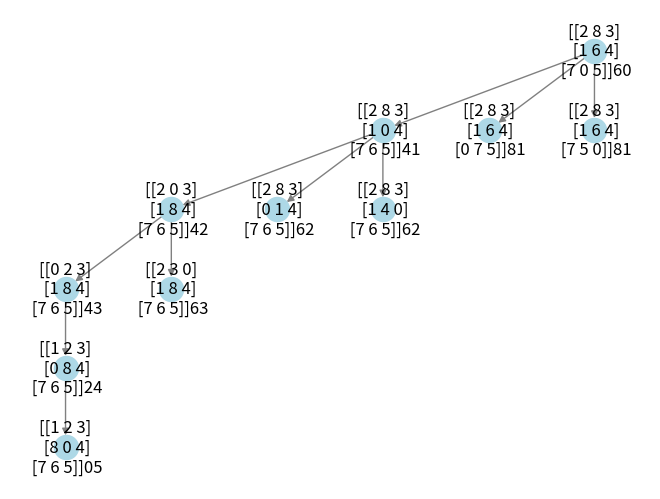

Write Python code to recreate this figure.
import copy
import matplotlib.pyplot as plt
import networkx as nx
import numpy as np

def calculate_w2(matrix,end_matrix): #代价计算 计算不在位矩阵个数
    _w=0
    for i in range(len(matrix)):
        for k in range(len(matrix[i])):
            if matrix[i][k]==end_matrix[i][k] and matrix[i][k]!=0:
                _w=_w+1
    w=8-_w
    return w

def get_dis(matrix):
    dic={}
    for i in range(len(matrix)):
        for k in range(len(matrix[i])):
            dic[matrix[i][k]]=[i,k]
    return dic

def calculate_w(matrix,end_matrix):
    global end_dic
    dic=end_dic
    w=0
    for i in range(len(matrix)):
        for k in range(len(matrix[i])):
            num=matrix[i][k]
            dis_x=i-dic[num][0]
            dis_y=k-dic[num][1]
            m_dis=dis_x*dis_x+dis_y*dis_y
            w=w+m_dis
            #print(m_dis)
    #print(w)
    return w

def find_next_state(matrix):
    index=[]
    for i in range(len(matrix)):
        for k in range(len(matrix[i])):
            if matrix[i][k]==0:
                index=[i,k]
                break
        if index!=[]:
            break
    print("position of zero:",index) #找到0的位置

    m=index[0]
    n=index[1]
    x=len(matrix[0])-1

    matrix_list=[] # 维护一个矩阵列表

    #低维度矩阵直接写 往四个方向找
    if n+1<=x:
        new_matrix=change_position([m, n],[m ,n + 1],matrix)
        matrix_list.append(new_matrix)
    if n-1>=0:
        new_matrix = change_position([m, n], [m, n - 1], matrix)
        matrix_list.append(new_matrix)
    if m+1<=x:
        new_matrix = change_position([m, n], [m + 1, n], matrix)
        matrix_list.append(new_matrix)
    if m-1>=0:
        new_matrix = change_position([m, n], [m - 1, n], matrix)
        matrix_list.append(new_matrix)

    return matrix_list #返回找到的矩阵

def change_position(index0,index1,matrix): #交换位置
    matrix = copy.deepcopy(matrix)
    tmp=matrix[index0[0]][index0[1]]
    matrix[index0[0]][index0[1]]=matrix[index1[0]][index1[1]]
    matrix[index1[0]][index1[1]]=tmp #原来的0位置赋予新值，新的位置直接赋0
    return matrix

def show(parent_matrix,son_matrix,open_dict,G,pos):
    parent_matrix = copy.deepcopy(parent_matrix)
    son_matrix = copy.deepcopy(son_matrix)
    parent_matrix=np.array(parent_matrix)

    p1 = d2s(parent_matrix, open_dict)
    print(p1)
    for i in range(len(son_matrix)):

        p2=d2s_son(son_matrix[i],open_dict)
        G.add_edge(p1,p2)
        pos[p2]=(pos[p1][0]-i/4,pos[p1][1] - 3)

def d2s(matrix,dict):
    s=(str(matrix) + ''.join(map(str, dict[tuple(map(tuple, matrix))])))
    return s
def d2s_son(son_matrix,open_dict):
    s=(str(np.array(son_matrix)) + ''.join(map(str, open_dict[tuple(map(tuple, son_matrix))])))
    return s


if __name__ == '__main__':

    G = nx.DiGraph()
    end_matrix = [
        [1, 2, 3],
        [8, 0, 4],
        [7, 6, 5]
    ]
    end_dic = get_dis(end_matrix)

    init_matrix = [
        [2, 8, 3],
        [1, 6, 4],
        [7, 0, 5]
    ]

    open_dict={}
    close_dict={}

    init_w=calculate_w(init_matrix,end_matrix)
    #print(tuple(init_matrix))
    open_dict[tuple(map(tuple, init_matrix))]=[init_w,0] # 初始化open表
    #path_list=[init_matrix]
    flag=0
    #pos = {str(np.array(init_matrix)): (0, 0)}
    pos={}
    pos[d2s_son(init_matrix,open_dict)]=(0,0)
    #pos[str(np.array(init_matrix))+''.join(map(str,[,0]))]= (0, 0)
    while True: #使用累加计算步长，矩阵作为键，代价作为值，代价=d+w，w由calculate函数计算
        next_state_=[]
        min_matrix_cost=float('inf')
        for key in open_dict.keys(): #找到最小的键，即代价最小的，对其进行扩展
            if min_matrix_cost>=open_dict[key][0]+open_dict[key][1]:
                min_matrix_cost=open_dict[key][0]+open_dict[key][1]
                min_matrix=key
        #path_list.append(list(map(list, min_matrix)))

        next_state=find_next_state(list(map(list, min_matrix))) #拓展代价最小的矩阵
        close_dict[min_matrix] = open_dict[min_matrix]  # 父节点放入close表

        for i in range(len(next_state)): #检查新拓展出来的矩阵 计算其代价加入open表 如果到达就退出
            if tuple(map(tuple,next_state[i])) not in set(close_dict.keys()): #不走回头路
                next_state_.append(next_state[i]) #可行的子节点列表
                w=calculate_w(next_state[i],end_matrix) #计算w
                open_dict[tuple(map(tuple,next_state[i]))]=[w,open_dict[min_matrix][1]+1] #b使用父节点累加计算
                if w==0:
                    print("find result:",next_state[i],open_dict[tuple(map(tuple, next_state[i]))])
                    flag=1
                    break

        show(list(map(list, min_matrix)), next_state_,open_dict, G, pos) #展示中添加父节点与子节点
        del open_dict[min_matrix] #删除open表父节点
        print("open-list：",open_dict)
        print("close-list:",close_dict)
        print("----------------------------------------")

        if flag==1:
            break

    nx.draw(G, pos, with_labels=True, node_color='lightblue', edge_color='gray')
    plt.show() #展示
